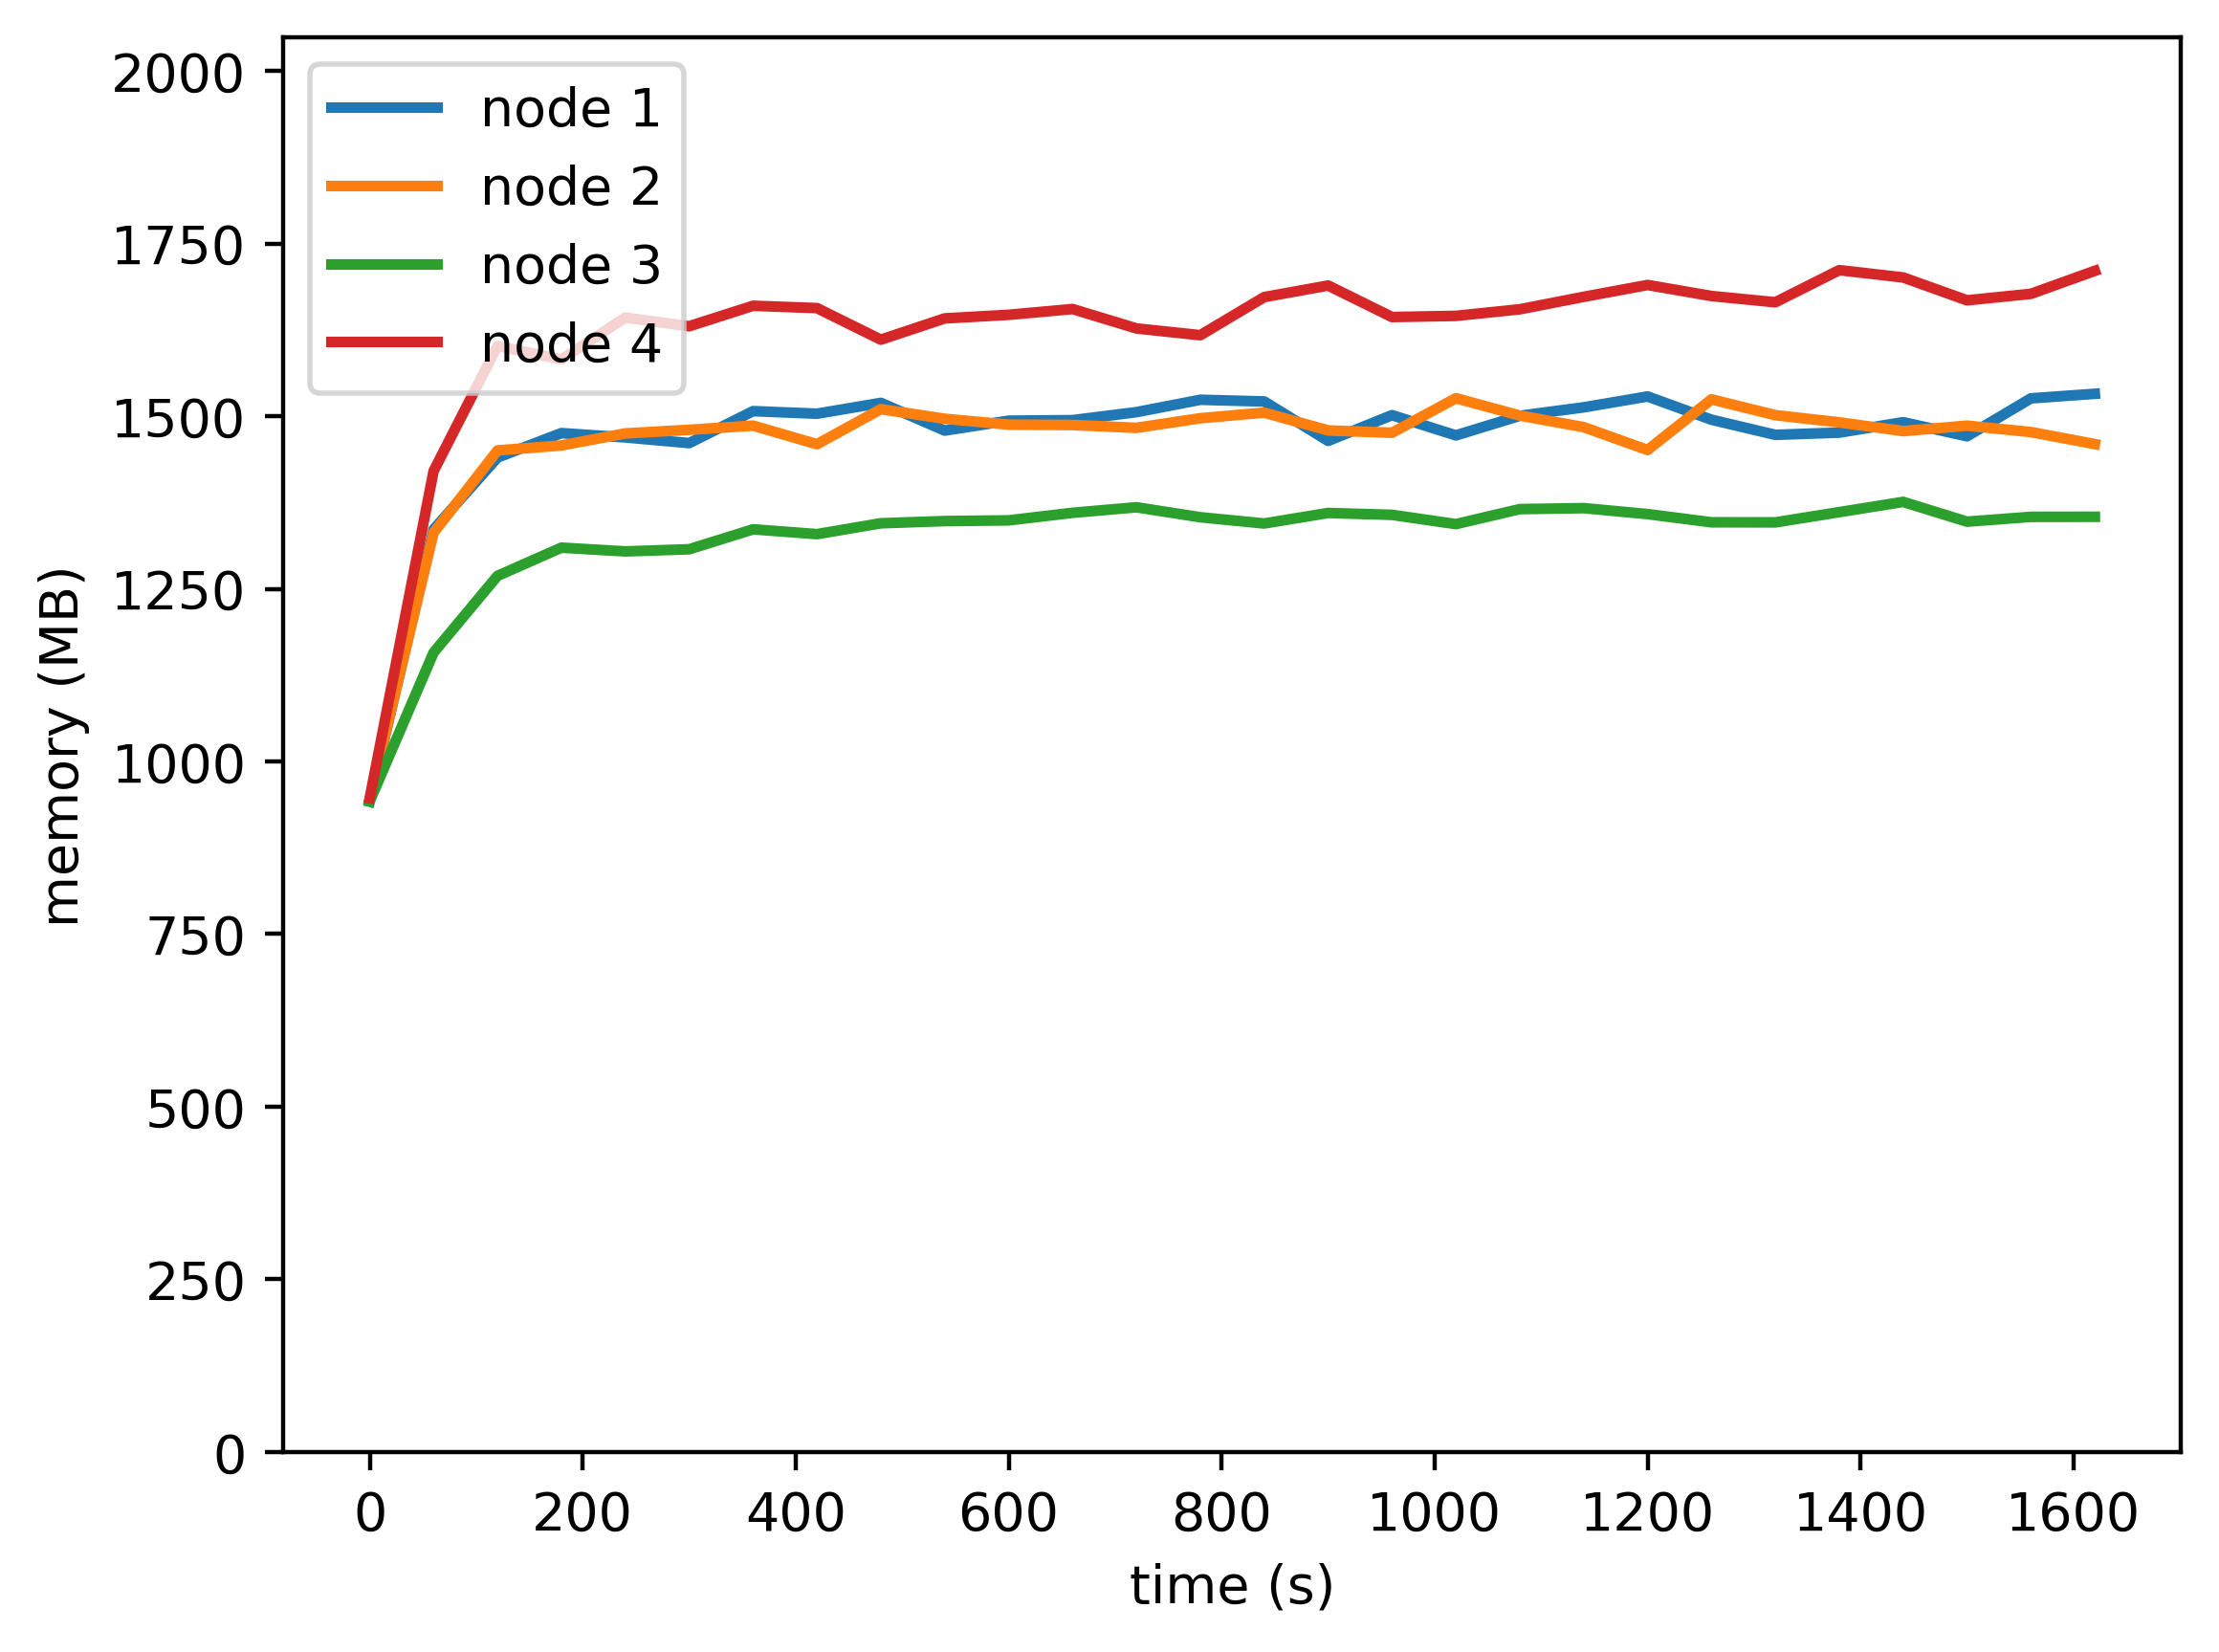

The data file committed next to this chart (first rows):
timestamp, ppgcc-m02_pod_amount, ppgcc-m02_memory, ppgcc-m02_cpu, ppgcc-m03_pod_amount, ppgcc-m03_memory, ppgcc-m03_cpu, ppgcc-m04_pod_amount, ppgcc-m04_memory, ppgcc-m04_cpu, ppgcc-m05_pod_amount, ppgcc-m05_memory, ppgcc-m05_cpu
0, 5, 964412, 152486156, 5, 968152, 160156301, 5, 964956, 155692236, 5, 969596, 149289073
60, 5, 1368068, 409566760, 5, 1363228, 503363098, 5, 1185528, 270865742, 5, 1454696, 478679105
120, 5, 1474696, 1182752249, 5, 1485196, 1018387640, 5, 1299180, 649099241, 5, 1640028, 1482747444
180, 5, 1510876, 1181151793, 5, 1492588, 1073743989, 5, 1341024, 710420853, 5, 1620228, 1406532580
240, 5, 1504540, 1140063864, 5, 1510408, 1098757461, 5, 1335480, 649359890, 5, 1682128, 1511395355
300, 5, 1496092, 1107904087, 5, 1515788, 1096321982, 5, 1338648, 653844063, 5, 1669356, 1486457889
360, 5, 1543480, 1139785801, 5, 1521992, 1045661996, 5, 1368216, 635688450, 5, 1699716, 1491222698
420, 5, 1539672, 1160317150, 5, 1494404, 1034631108, 5, 1361088, 643142655, 5, 1696284, 1472565614
480, 5, 1555712, 1192350588, 5, 1546412, 1104972572, 5, 1377192, 674494360, 5, 1649476, 1438463427
540, 5, 1514660, 1154750946, 5, 1532156, 1038319645, 5, 1380440, 655244079, 5, 1681024, 1473981327
600, 5, 1529312, 1167145962, 5, 1523444, 1105098362, 5, 1381496, 666441172, 5, 1686304, 1464203930
660, 5, 1530104, 1132913669, 5, 1522916, 1086158220, 5, 1392716, 671143935, 5, 1694904, 1473300010
720, 5, 1541984, 1165250145, 5, 1518692, 1102779256, 5, 1400900, 644674924, 5, 1666128, 1431164420
780, 5, 1560332, 1207980095, 5, 1532948, 1069408385, 5, 1386116, 598727924, 5, 1656096, 1446489422
840, 5, 1557824, 1161410708, 5, 1541264, 1113800996, 5, 1376876, 625236634, 5, 1712592, 1450161485
900, 5, 1499348, 1119691771, 5, 1514864, 1021863738, 5, 1392452, 616189313, 5, 1729752, 1541076513
960, 5, 1537496, 1156742118, 5, 1511432, 1066912511, 5, 1389680, 633426980, 5, 1683024, 1490410067
1020, 5, 1507532, 1162973930, 5, 1562648, 1124280043, 5, 1375952, 605425256, 5, 1684740, 1489063584
1080, 5, 1536572, 1095849696, 5, 1536908, 1124826809, 5, 1398188, 738114845, 5, 1694508, 1425444428
1140, 5, 1549112, 1218006751, 5, 1519748, 1086718471, 5, 1399640, 655651870, 5, 1712988, 1468963758
1200, 5, 1565216, 1231847253, 5, 1485824, 1004380575, 5, 1390796, 656387686, 5, 1730544, 1509908303
1260, 5, 1530764, 1142837002, 5, 1560932, 1094640794, 5, 1378652, 641897414, 5, 1714176, 1491721768
1320, 5, 1508324, 1146077622, 5, 1537512, 1130615798, 5, 1378520, 655495167, 5, 1704936, 1455167586
1380, 5, 1511624, 1145301427, 5, 1526820, 1042409527, 5, 1393700, 656041547, 5, 1752548, 1499226424
1440, 5, 1527068, 1141190036, 5, 1513884, 1017103018, 5, 1408880, 679719668, 5, 1741724, 1530528480
1500, 5, 1506212, 1247828623, 5, 1521936, 1079984649, 5, 1379576, 607728523, 5, 1707800, 1508284461
1560, 5, 1562444, 1163896609, 5, 1512432, 1121325299, 5, 1386704, 692890303, 5, 1717436, 1482146099
1620, 5, 1569176, 1176219720, 5, 1494612, 997614237, 5, 1386836, 685133501, 5, 1751492, 1493858416
